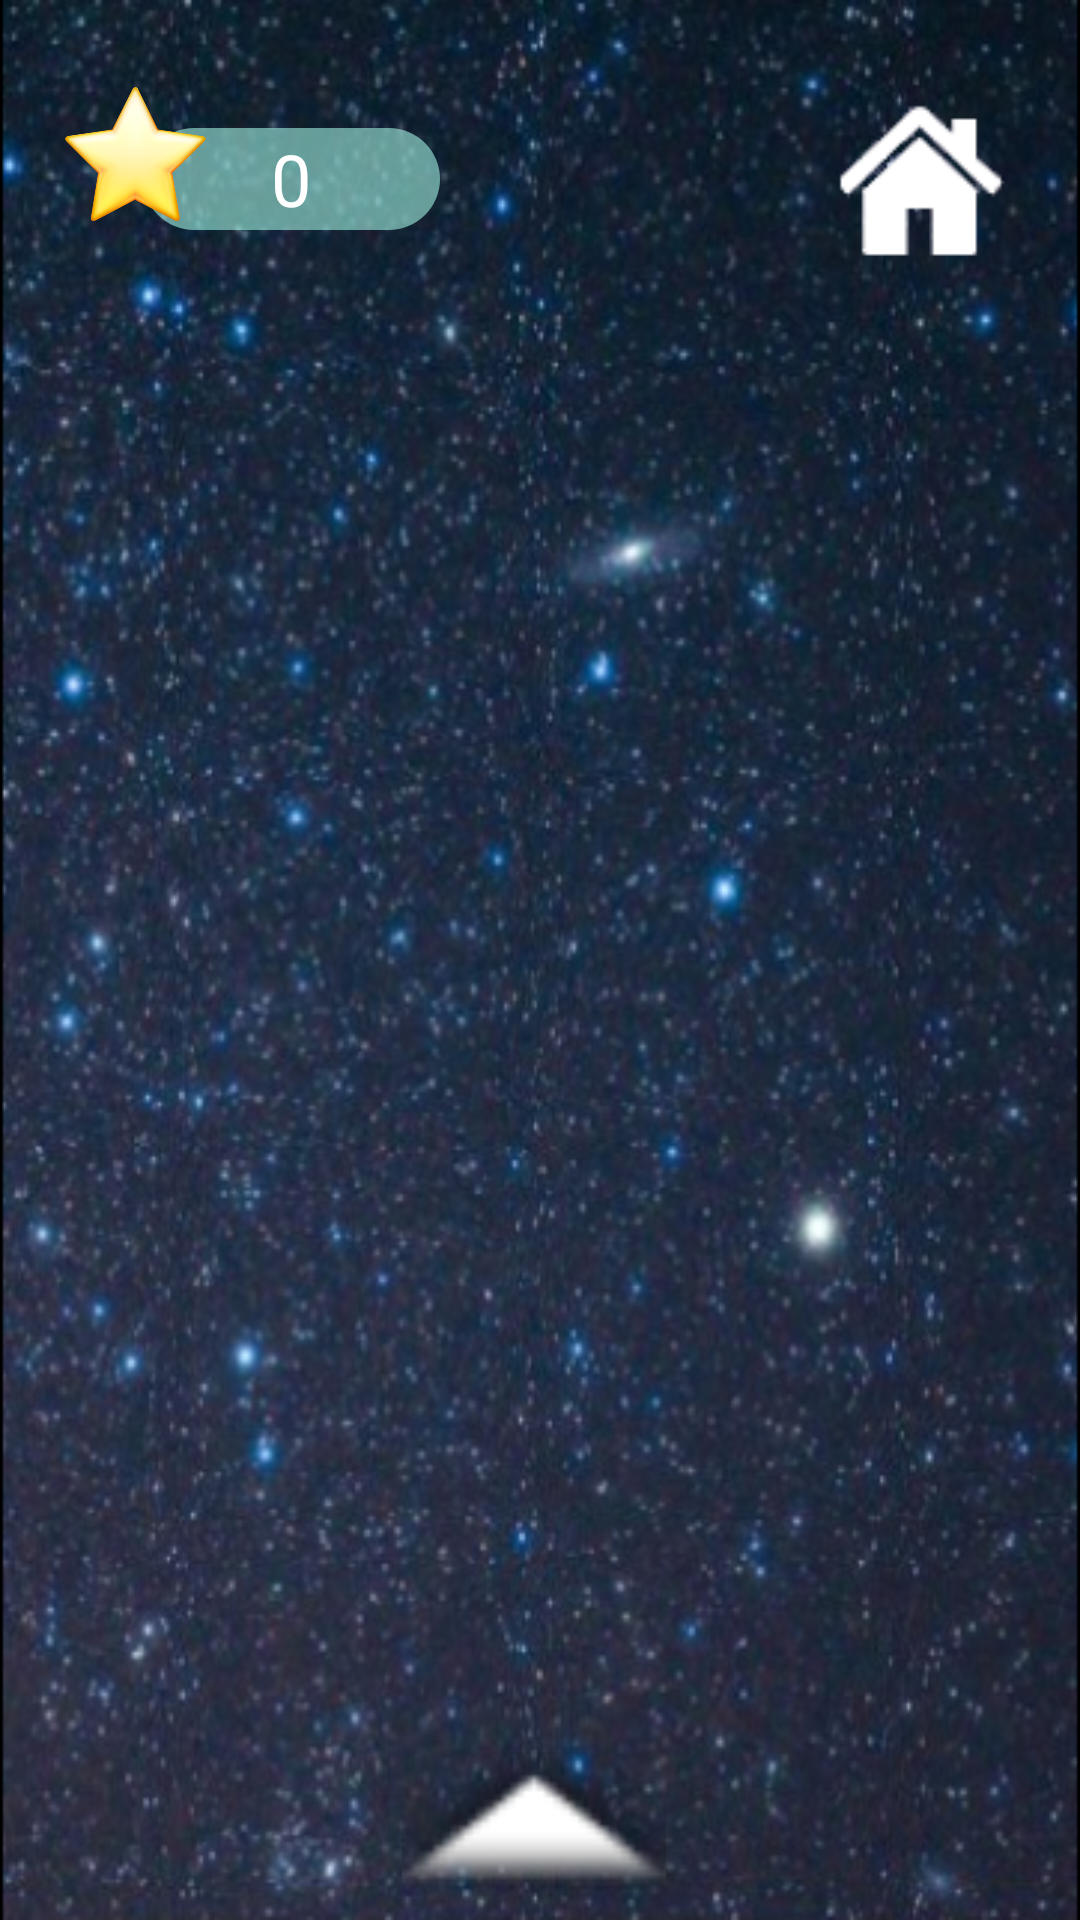

This screen was rendered from an Android layout file. Write that file and the resources it references.
<!-- AndroidManifest.xml: application theme AppTheme -->
<!-- res/layout/universe.xml -->
<?xml version="1.0" encoding="utf-8"?>
<android.support.constraint.ConstraintLayout xmlns:android="http://schemas.android.com/apk/res/android"
    xmlns:app="http://schemas.android.com/apk/res-auto"
    xmlns:tools="http://schemas.android.com/tools"
    android:layout_width="match_parent"
    android:layout_height="match_parent"
    android:background="@drawable/bg"
    tools:context=".page1_home"
    tools:layout_editor_absoluteY="25dp">


    <Button
        android:id="@+id/home"
        android:layout_width="77dp"
        android:layout_height="70dp"
        android:layout_marginTop="8dp"
        android:layout_marginEnd="12dp"
        android:layout_marginRight="12dp"
        android:layout_marginBottom="8dp"
        android:background="@drawable/button4"
        app:layout_constraintBottom_toBottomOf="parent"
        app:layout_constraintEnd_toEndOf="parent"
        app:layout_constraintTop_toTopOf="parent"
        app:layout_constraintVertical_bias="0.035" />

    <TextView
        android:id="@+id/number"
        android:layout_width="99dp"
        android:layout_height="34dp"
        android:layout_marginStart="8dp"
        android:layout_marginLeft="8dp"
        android:layout_marginTop="8dp"
        android:layout_marginEnd="8dp"
        android:layout_marginRight="8dp"
        android:layout_marginBottom="8dp"
        android:background="@drawable/star_view"
        android:gravity="center"
        android:text="0"
        android:textColor="#FFFFFF"
        android:textSize="24sp"
        app:layout_constraintBottom_toBottomOf="parent"
        app:layout_constraintEnd_toStartOf="@+id/home"
        app:layout_constraintHorizontal_bias="0.255"
        app:layout_constraintStart_toStartOf="parent"
        app:layout_constraintTop_toTopOf="parent"
        app:layout_constraintVertical_bias="0.059" />

    <ImageView
        android:id="@+id/imageView"
        android:layout_width="74dp"
        android:layout_height="87dp"
        android:layout_marginStart="8dp"
        android:layout_marginLeft="8dp"
        android:layout_marginTop="8dp"
        app:layout_constraintStart_toStartOf="parent"
        app:layout_constraintTop_toTopOf="parent"
        app:srcCompat="@drawable/star" />

    <Button
        android:id="@+id/button"
        android:layout_width="wrap_content"
        android:layout_height="wrap_content"
        android:layout_marginStart="8dp"
        android:layout_marginLeft="8dp"
        android:layout_marginTop="8dp"
        android:layout_marginEnd="8dp"
        android:layout_marginRight="8dp"
        android:layout_marginBottom="8dp"
        android:background="@android:drawable/arrow_up_float"
        app:layout_constraintBottom_toBottomOf="parent"
        app:layout_constraintEnd_toEndOf="parent"
        app:layout_constraintHorizontal_bias="0.492"
        app:layout_constraintStart_toStartOf="parent"
        app:layout_constraintTop_toTopOf="parent"
        app:layout_constraintVertical_bias="1.0" />

    <TextView
        android:id="@+id/textView4"
        android:layout_width="wrap_content"
        android:layout_height="wrap_content"
        android:layout_marginStart="8dp"
        android:layout_marginLeft="8dp"
        android:layout_marginTop="8dp"
        android:layout_marginEnd="8dp"
        android:layout_marginRight="8dp"
        android:layout_marginBottom="8dp"
        android:textColor="#FFFFFF"
        android:textSize="24sp"
        app:layout_constraintBottom_toBottomOf="parent"
        app:layout_constraintEnd_toEndOf="parent"
        app:layout_constraintHorizontal_bias="0.0"
        app:layout_constraintStart_toStartOf="parent"
        app:layout_constraintTop_toTopOf="parent"
        app:layout_constraintVertical_bias="1.0" />

    <ImageView
        android:id="@+id/p1"
        android:layout_width="123dp"
        android:layout_height="122dp"
        android:layout_marginStart="8dp"
        android:layout_marginLeft="8dp"
        android:layout_marginTop="8dp"
        android:layout_marginEnd="8dp"
        android:layout_marginRight="8dp"
        android:layout_marginBottom="8dp"
        app:layout_constraintBottom_toBottomOf="parent"
        app:layout_constraintEnd_toEndOf="parent"
        app:layout_constraintHorizontal_bias="0.922"
        app:layout_constraintStart_toStartOf="parent"
        app:layout_constraintTop_toTopOf="parent"
        app:layout_constraintVertical_bias="0.361" />

    <ImageView
        android:id="@+id/p2"
        android:layout_width="100dp"
        android:layout_height="100dp"
        android:layout_marginStart="8dp"
        android:layout_marginLeft="8dp"
        android:layout_marginTop="8dp"
        android:layout_marginEnd="8dp"
        android:layout_marginRight="8dp"
        android:layout_marginBottom="8dp"
        app:layout_constraintBottom_toBottomOf="parent"
        app:layout_constraintEnd_toEndOf="parent"
        app:layout_constraintHorizontal_bias="0.0"
        app:layout_constraintStart_toStartOf="parent"
        app:layout_constraintTop_toTopOf="parent"
        app:layout_constraintVertical_bias="0.498" />

    <ImageView
        android:id="@+id/p3"
        android:layout_width="120dp"
        android:layout_height="120dp"
        android:layout_marginStart="8dp"
        android:layout_marginLeft="8dp"
        android:layout_marginTop="8dp"
        android:layout_marginEnd="8dp"
        android:layout_marginRight="8dp"
        android:layout_marginBottom="8dp"
        app:layout_constraintBottom_toBottomOf="parent"
        app:layout_constraintEnd_toEndOf="parent"
        app:layout_constraintHorizontal_bias="0.637"
        app:layout_constraintStart_toStartOf="parent"
        app:layout_constraintTop_toTopOf="parent"
        app:layout_constraintVertical_bias="0.18" />

    <ImageView
        android:id="@+id/p4"
        android:layout_width="156dp"
        android:layout_height="131dp"
        android:layout_marginStart="8dp"
        android:layout_marginLeft="8dp"
        android:layout_marginTop="8dp"
        android:layout_marginEnd="8dp"
        android:layout_marginRight="8dp"
        android:layout_marginBottom="8dp"
        app:layout_constraintBottom_toBottomOf="parent"
        app:layout_constraintEnd_toEndOf="parent"
        app:layout_constraintHorizontal_bias="0.877"
        app:layout_constraintStart_toStartOf="parent"
        app:layout_constraintTop_toTopOf="parent"
        app:layout_constraintVertical_bias="0.885" />

    <ImageView
        android:id="@+id/p5"
        android:layout_width="89dp"
        android:layout_height="83dp"
        android:layout_marginStart="8dp"
        android:layout_marginLeft="8dp"
        android:layout_marginTop="8dp"
        android:layout_marginEnd="8dp"
        android:layout_marginRight="8dp"
        android:layout_marginBottom="8dp"
        app:layout_constraintBottom_toBottomOf="parent"
        app:layout_constraintEnd_toEndOf="parent"
        app:layout_constraintHorizontal_bias="0.164"
        app:layout_constraintStart_toStartOf="parent"
        app:layout_constraintTop_toTopOf="parent"
        app:layout_constraintVertical_bias="0.271" />

    <ImageView
        android:id="@+id/p6"
        android:layout_width="173dp"
        android:layout_height="147dp"
        android:layout_marginStart="8dp"
        android:layout_marginLeft="8dp"
        android:layout_marginTop="8dp"
        android:layout_marginEnd="8dp"
        android:layout_marginRight="8dp"
        android:layout_marginBottom="8dp"
        app:layout_constraintBottom_toBottomOf="parent"
        app:layout_constraintEnd_toEndOf="parent"
        app:layout_constraintHorizontal_bias="0.271"
        app:layout_constraintStart_toStartOf="parent"
        app:layout_constraintTop_toTopOf="parent"
        app:layout_constraintVertical_bias="0.702" />


</android.support.constraint.ConstraintLayout>
<!-- resources referenced by this layout -->
<resources>
  <!-- drawable bg: png bitmap (drawable, 496199 bytes) -->
  <!-- drawable button4: png bitmap (drawable, 1395 bytes) -->
  <!-- drawable star: png bitmap (drawable, 89679 bytes) -->
  <!-- drawable star_view (drawable) -->
  <?xml version="1.0" encoding="utf-8"?>
  <shape xmlns:android="http://schemas.android.com/apk/res/android">
      <corners android:radius="50dp" />
      <solid android:color="#90AAFFEE" />
  </shape>
  <style name="AppTheme" parent="Theme.AppCompat.Light.NoActionBar">
          
          <item name="colorPrimary">@color/colorPrimary</item>
          <item name="colorPrimaryDark">@color/colorPrimaryDark</item>
          <item name="colorAccent">@color/colorAccent</item>
      </style>
  <color name="colorPrimary" />
  <color name="colorPrimaryDark">#00574B</color>
  <color name="colorAccent">#D81B60</color>
</resources>
